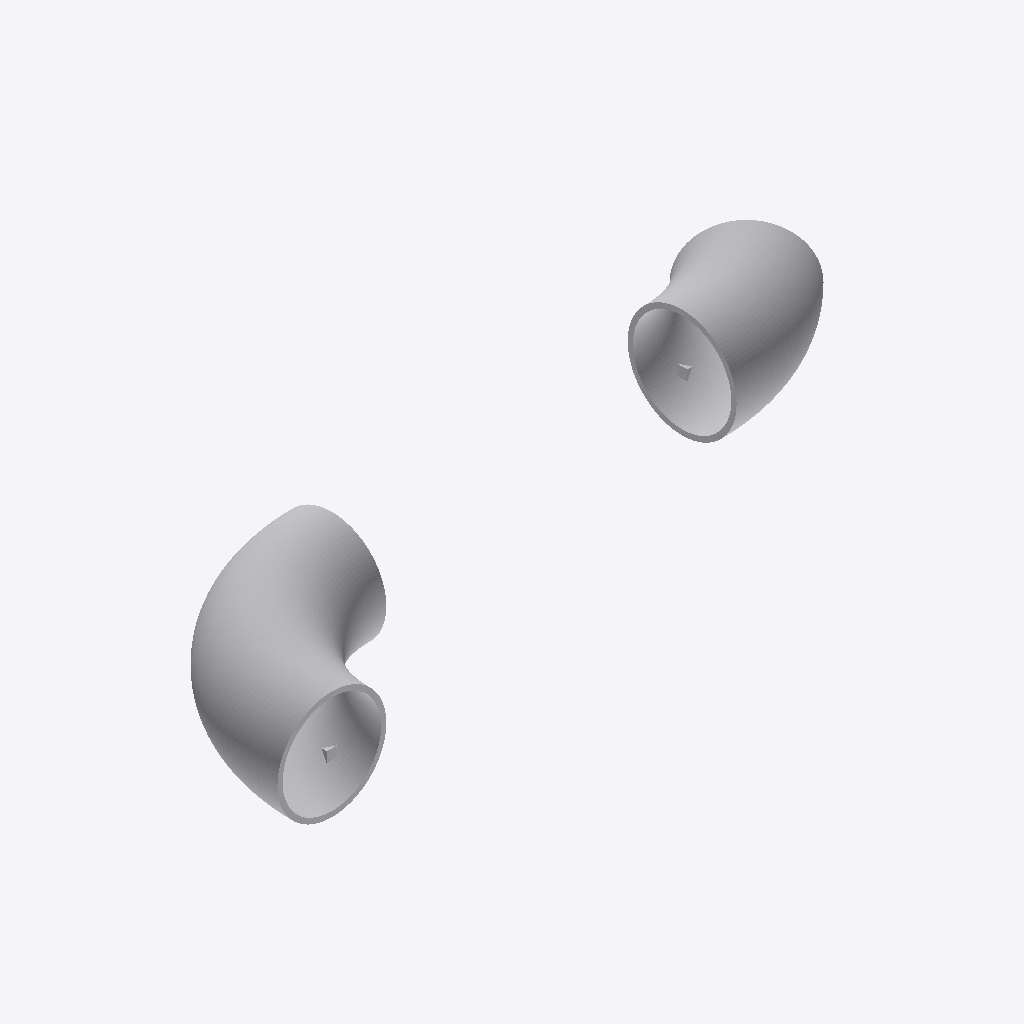
Isometric view of an IFC building model (IFC-SPF (STEP), schema IFC4, length unit metre), seen from the south-west, elements coloured by IFC class (only those large enough to see are counted): 4 other elements (light grey).
Extent 13.7 m × 4.6 m × 2.1 m (x, y, z). Elements (6): 4 IfcDistributionPort, 2 IfcPipeFitting.

HEADER;
FILE_DESCRIPTION(('ViewDefinition [ReferenceView_V1.2]'),'2;1');
FILE_NAME('test_create_elbow.ifc','2025-07-17T18:05:17-04:00',('Leeable Partee'),('Architects Without Ballpens'),'IfcOpenShell 0.8.2','IfcOpenShell - IfcOpenShell - 0.8.2','none');
FILE_SCHEMA(('IFC4'));
ENDSEC;
DATA;
#9=IFCPROJECT('1bFysR6511NA6QkmZ5KJJe',#8,'My Project',$,$,$,$,(#14),#28);
#30=IFCBUILDING('2iN32bNj50vgu1Uz5HGEcJ',#29,'Building-01',$,$,#37,$,$,$,$,$,$);
#57=IFCPIPEFITTING('2dmcAFLTLA0PGC7V8IegV7',#56,'Elbow-1',$,$,#82,#77,$,.JUNCTION.);
#136=IFCPIPEFITTING('2yTIQS73X4BR3vswmN5k_8',#135,'Elbow-2',$,$,#157,#152,$,.JUNCTION.);
#86=IFCDISTRIBUTIONPORT('1w5TpuDy94AQBNPf2QvhfN',#85,$,$,$,#98,#118,.SINK.,.PIPE.,.WATERSUPPLY.);
#159=IFCDISTRIBUTIONPORT('0CE1m$_AX9dvi15uh5Amp5',#158,$,$,$,#171,#191,.SINK.,.PIPE.,.WATERSUPPLY.);
ENDSEC;
